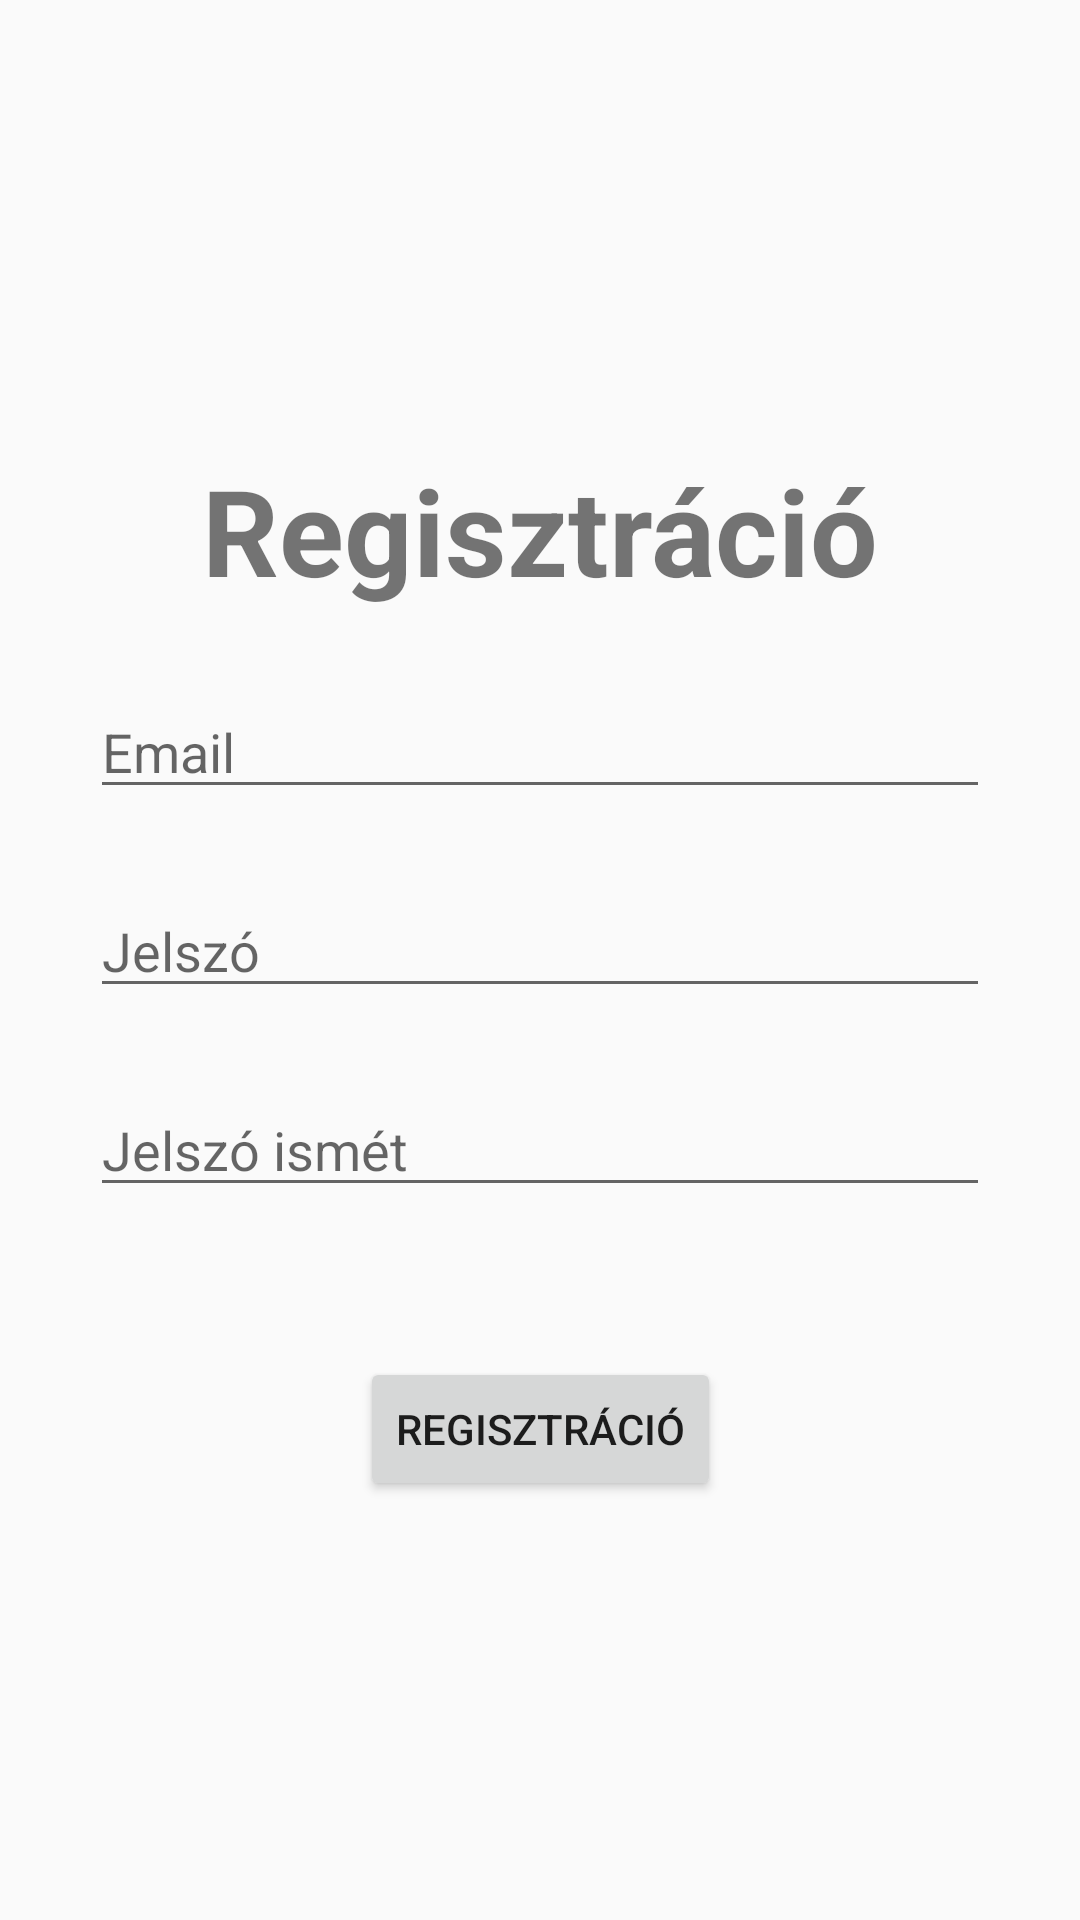

Produce the Android XML layout that renders to this screen, including the resource entries it uses.
<!-- AndroidManifest.xml: application theme Theme.ButorWebAruhaz -->
<!-- res/layout/activity_register.xml -->
<?xml version="1.0" encoding="utf-8"?>
<androidx.constraintlayout.widget.ConstraintLayout xmlns:android="http://schemas.android.com/apk/res/android"
    xmlns:app="http://schemas.android.com/apk/res-auto"
    xmlns:tools="http://schemas.android.com/tools"
    android:id="@+id/main"
    android:layout_width="match_parent"
    android:layout_height="match_parent"
    tools:context=".RegisterActivity">


    <TextView
        android:layout_width="wrap_content"
        android:layout_height="wrap_content"
        android:text="Regisztráció"
        android:textSize="40sp"
        android:textStyle="bold"
        android:layout_marginTop="150dp"
        android:id="@+id/reg_text"
        app:layout_constraintTop_toTopOf="parent"
        app:layout_constraintLeft_toLeftOf="parent"
        app:layout_constraintRight_toRightOf="parent"
        />


    <EditText
        android:layout_width="0dp"
        android:layout_height="wrap_content"
        android:hint="Email"
        android:layout_marginTop="25dp"
        android:layout_marginStart="30dp"
        android:layout_marginEnd="30dp"
        android:id="@+id/reg_email"
        android:inputType="textEmailAddress"
        app:layout_constraintTop_toBottomOf="@+id/reg_text"
        app:layout_constraintRight_toRightOf="parent"
        app:layout_constraintLeft_toLeftOf="parent"
        />

    <EditText
        android:layout_width="0dp"
        android:layout_height="wrap_content"
        android:hint="Jelszó"
        android:layout_marginTop="25dp"
        android:layout_marginStart="30dp"
        android:layout_marginEnd="30dp"
        android:id="@+id/reg_pass1"
        android:inputType="textPassword"
        app:layout_constraintTop_toBottomOf="@+id/reg_email"
        app:layout_constraintRight_toRightOf="parent"
        app:layout_constraintLeft_toLeftOf="parent"
        />

    <EditText
        android:layout_width="0dp"
        android:layout_height="wrap_content"
        android:hint="Jelszó ismét"
        android:layout_marginTop="25dp"
        android:layout_marginStart="30dp"
        android:layout_marginEnd="30dp"
        android:id="@+id/reg_pass2"
        android:inputType="textPassword"
        app:layout_constraintTop_toBottomOf="@+id/reg_pass1"
        app:layout_constraintRight_toRightOf="parent"
        app:layout_constraintLeft_toLeftOf="parent"
        />

    <Button
        android:layout_width="wrap_content"
        android:layout_height="wrap_content"
        android:layout_marginTop="50dp"
        android:text="Regisztráció"
        android:id="@+id/reg_btn"
        app:layout_constraintTop_toBottomOf="@+id/reg_pass2"
        app:layout_constraintRight_toRightOf="parent"
        app:layout_constraintLeft_toLeftOf="parent"
        />



</androidx.constraintlayout.widget.ConstraintLayout>
<!-- resources referenced by this layout -->
<resources>
  <style name="Theme.ButorWebAruhaz" parent="Theme.AppCompat.Light" />
</resources>
